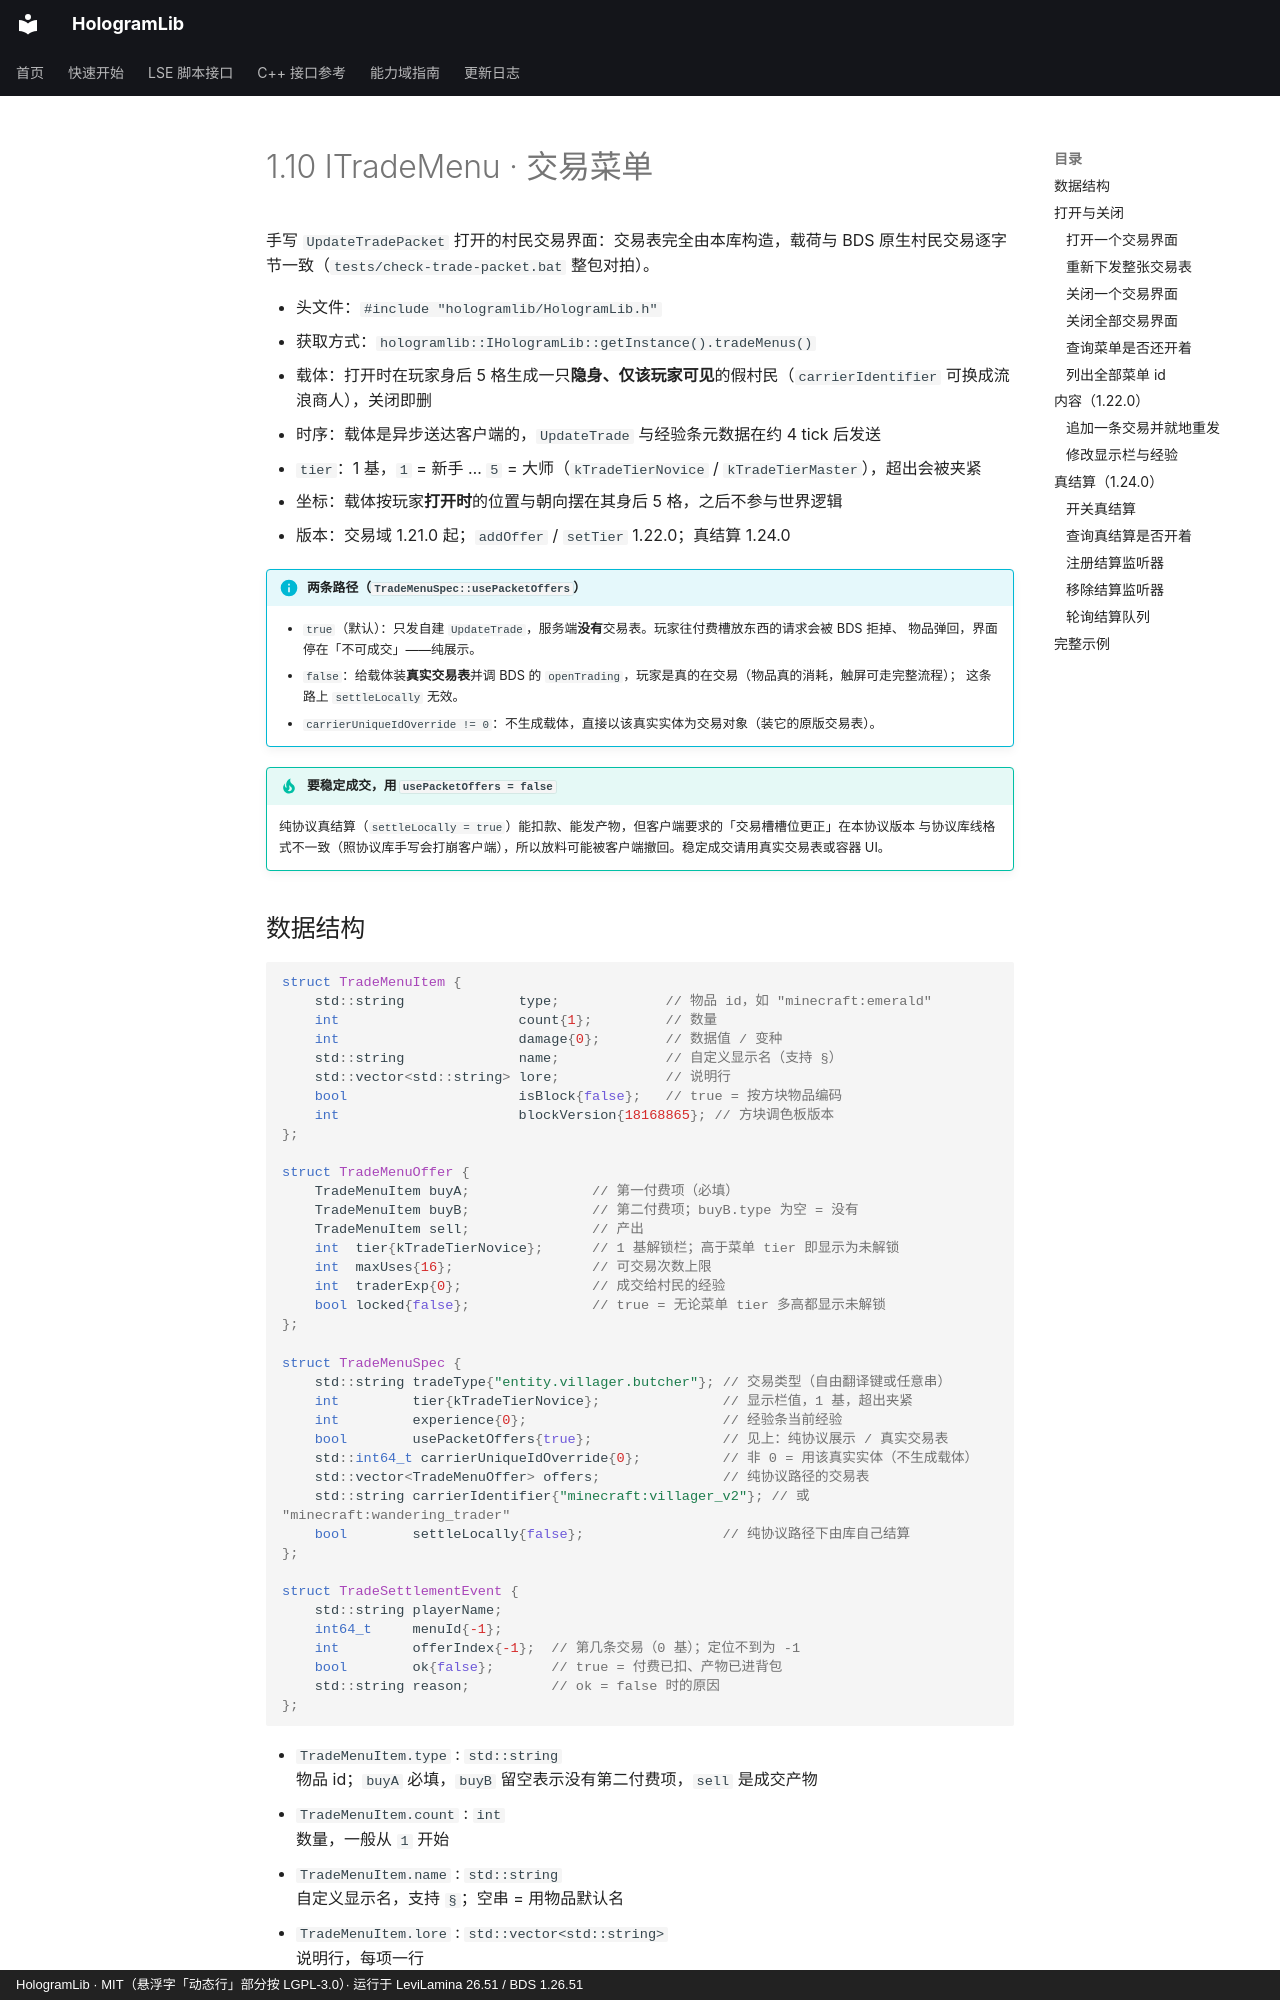

repository: Ieckseyr/HologramLib · page: abi/levilamina/trade-menu/index.html · generator: mkdocs · copyright: HologramLib · MIT（悬浮字「动态行」部分按 LGPL-3.0）· 运行于 LeviLamina 26.51 / BDS 1.26.51

# 1.10 ITradeMenu · 交易菜单

手写 `UpdateTradePacket` 打开的村民交易界面：交易表完全由本库构造，载荷与 BDS 原生村民交易逐字节一致（`tests/check-trade-packet.bat` 整包对拍）。

- 头文件：`#include "hologramlib/HologramLib.h"`
- 获取方式：`hologramlib::IHologramLib::getInstance().tradeMenus()`
- 载体：打开时在玩家身后 5 格生成一只**隐身、仅该玩家可见**的假村民（`carrierIdentifier` 可换成流浪商人），关闭即删
- 时序：载体是异步送达客户端的，`UpdateTrade` 与经验条元数据在约 4 tick 后发送
- `tier`：1 基，`1` = 新手 … `5` = 大师（`kTradeTierNovice` / `kTradeTierMaster`），超出会被夹紧
- 坐标：载体按玩家**打开时**的位置与朝向摆在其身后 5 格，之后不参与世界逻辑
- 版本：交易域 1.21.0 起；`addOffer` / `setTier` 1.22.0；真结算 1.24.0

!!! info "两条路径（`TradeMenuSpec::usePacketOffers`）"

    - `true`（默认）：只发自建 `UpdateTrade`，服务端**没有**交易表。玩家往付费槽放东西的请求会被 BDS 拒掉、
      物品弹回，界面停在「不可成交」——纯展示。
    - `false`：给载体装**真实交易表**并调 BDS 的 `openTrading`，玩家是真的在交易（物品真的消耗，触屏可走完整流程）；
      这条路上 `settleLocally` 无效。
    - `carrierUniqueIdOverride != 0`：不生成载体，直接以该真实实体为交易对象（装它的原版交易表）。

!!! tip "要稳定成交，用 `usePacketOffers = false`"

    纯协议真结算（`settleLocally = true`）能扣款、能发产物，但客户端要求的「交易槽槽位更正」在本协议版本
    与协议库线格式不一致（照协议库手写会打崩客户端），所以放料可能被客户端撤回。稳定成交请用真实交易表或容器 UI。
